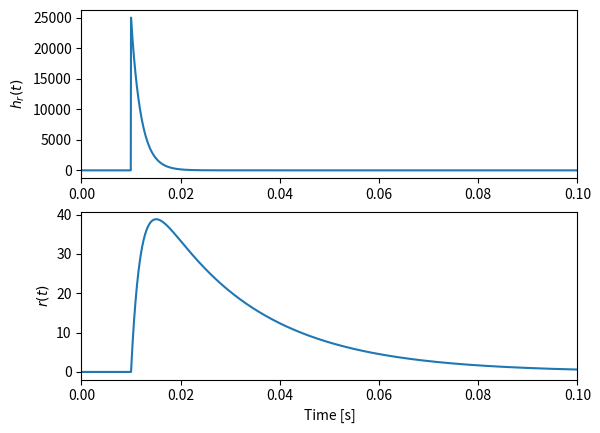

The script that saved this image:
import numpy as np


class IzhikevichNeuron:
    def __init__(self):
        self.C = 250  # Membrane capacitance
        self.k = 2.5  # Gain parameter of `vi`
        self.a = 0.01  # Time scale parameter of `ui`
        self.b = -2  # Sensitivity parameter of `ui`
        self.d = 200  # After-spike reset parameter of `ui`

        self.vr = -60  # Resting membrane potential
        self.vt = self.vr + 40 - self.b / self.k  # Threshold voltage
        self.v_peak = 30  # Peak voltage
        self.v_reset = -65  # Reset voltage

        self.dt = 0.001  # Integral time interval [ms]

        # Initialize neuron states
        self.reset_state()

    def reset_state(self):
        self.ui = 0.0
        self.vi = self.vr

    def update(self, i):
        # Update the neuron states
        _vi = self.vi
        self.vi += self.dt / self.C * (self.k * (self.vi - self.vr) * (self.vi - self.vt) - self.ui + i)
        self.ui += self.dt * self.a * (self.b * (_vi - self.vr) - self.ui)

        # Reset the neuron states if necessary
        if self.vi >= self.v_peak:
            self.ui += self.d
            self.vi = self.v_reset


class DoubleExponentialSynapticFilter:
    def __init__(self):
        self.tau_r = 2e-3
        self.tau_d = 2e-2

        self.dt = 0.001  # Integral time interval [ms]

        # Initialize synapse states
        self.reset_state()

    def reset_state(self):
        self.r = 0.0
        self.h = 0.0

    def update(self, spike):
        self.r = (1 - self.dt / self.tau_d) * self.r + self.h * self.dt
        self.h = (1 - self.dt / self.tau_r) * self.h + spike / (self.tau_r * self.tau_d)


def example_izhikevic():
    """An example of IzhikevichNeuron class.
    """
    import matplotlib.pyplot as plt

    # Setup a neuron
    neuron = IzhikevichNeuron()
    neuron.dt = 0.04  # Integral time interval [ms]

    # Setup constants
    T = 1000  # Total simulation time [ms]
    dt = neuron.dt
    nt = int(T / dt)  # Number of simulation loop

    # Initialize variables
    I = []
    U = []
    V = []

    # Simulation loop
    for _ in range(nt):
        # Update the neuron
        bias = 1000
        i = np.random.normal(100, 300)
        neuron.update(i + bias)

        # Record the current states
        I.append(i)
        U.append(neuron.ui)
        V.append(neuron.vi)

    # Make a figure
    fig = plt.figure(figsize=(6, 6))
    ax_i = fig.add_subplot(3, 1, 1)
    ax_u = fig.add_subplot(3, 1, 2)
    ax_v = fig.add_subplot(3, 1, 3)

    # Plot results
    tspace = np.arange(nt) * dt * 1e-3
    ax_i.plot(tspace, np.array(I))
    ax_u.plot(tspace, np.array(U))
    ax_v.plot(tspace, np.array(V))

    # Setup the figure
    ax_i.set_xlim((0, T*1e-3))
    ax_u.set_xlim((0, T*1e-3))
    ax_v.set_xlim((0, T*1e-3))
    ax_i.set_ylabel("$i(t)$")
    ax_u.set_ylabel("$u(t)$")
    ax_v.set_ylabel("Mmembrane potential [mV]")
    ax_v.set_xlabel("Time [s]")

    # Show the figure
    plt.show()


def example_doubleESF():
    """An example of DoubleExponentialSynapticFilter class.
    """
    import matplotlib.pyplot as plt

    # Setup a neuron
    synapse = DoubleExponentialSynapticFilter()
    synapse.dt = 5e-5  # Integral time interval [s]

    # Setup constants
    T = 0.1  # Total simulation time [s]
    dt = synapse.dt
    nt = int(T / dt)  # Number of simulation loop

    # Initialize variables
    H = []
    R = []
    t = 0.0
    t_spike = 0.01  # [s]

    # Simulation loop
    for i in range(nt):
        # Update a spike
        if i == int(t_spike / dt):
            spike = 1
        else:
            spike = 0

        # Update the synapse
        synapse.update(spike)

        # Record the current states
        H.append(synapse.h)
        R.append(synapse.r)

        t += dt

    # Make a figure
    fig = plt.figure()
    ax_h = fig.add_subplot(2, 1, 1)
    ax_r = fig.add_subplot(2, 1, 2)

    # Plot results
    tspace = np.arange(nt) * dt
    ax_h.plot(tspace, np.array(H))
    ax_r.plot(tspace, np.array(R))

    # Setup the figure
    ax_h.set_xlim((0, T))
    ax_r.set_xlim((0, T))
    ax_h.set_ylabel("$h_r(t)$")
    ax_r.set_ylabel("$r(t)$")
    ax_r.set_xlabel("Time [s]")

    # Show the figure
    plt.show()


if __name__ == "__main__":
    example_doubleESF()
